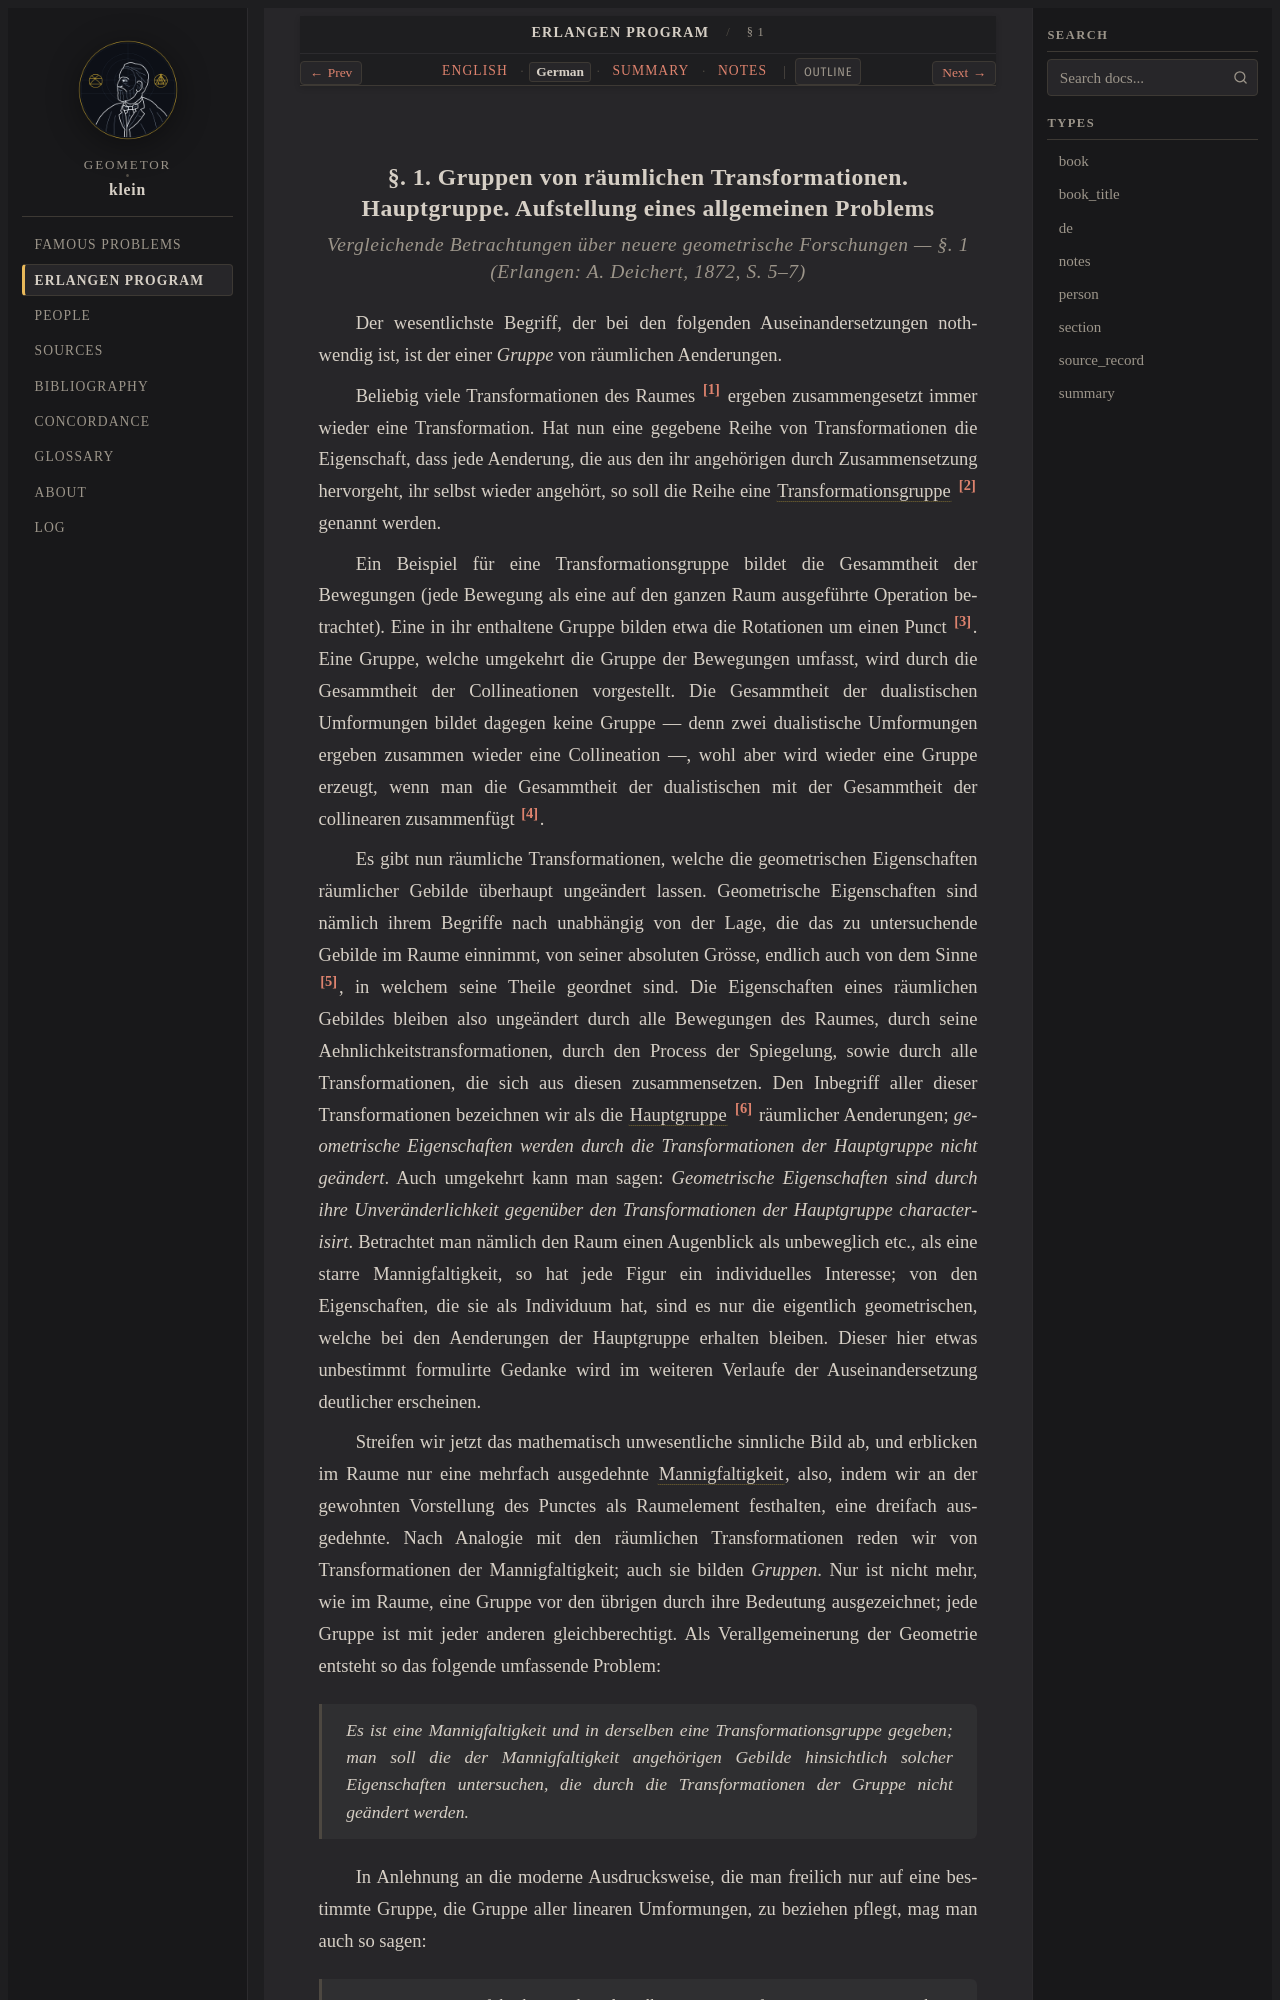

repository: geometor/klein · page: erlangen_program/sec_01/de.html · generator: sphinx

:type: de
:title: § 1: Gruppen von Raumtransformationen & Hauptgruppe (1872 Deutsch)
:layout: book
:canonical_id: § 1
:order: 2

.. _ep-sec_01-de:
.. _ep-sec-01-de:
.. _ep-sec-01-02-principal-hierarchy-de:
